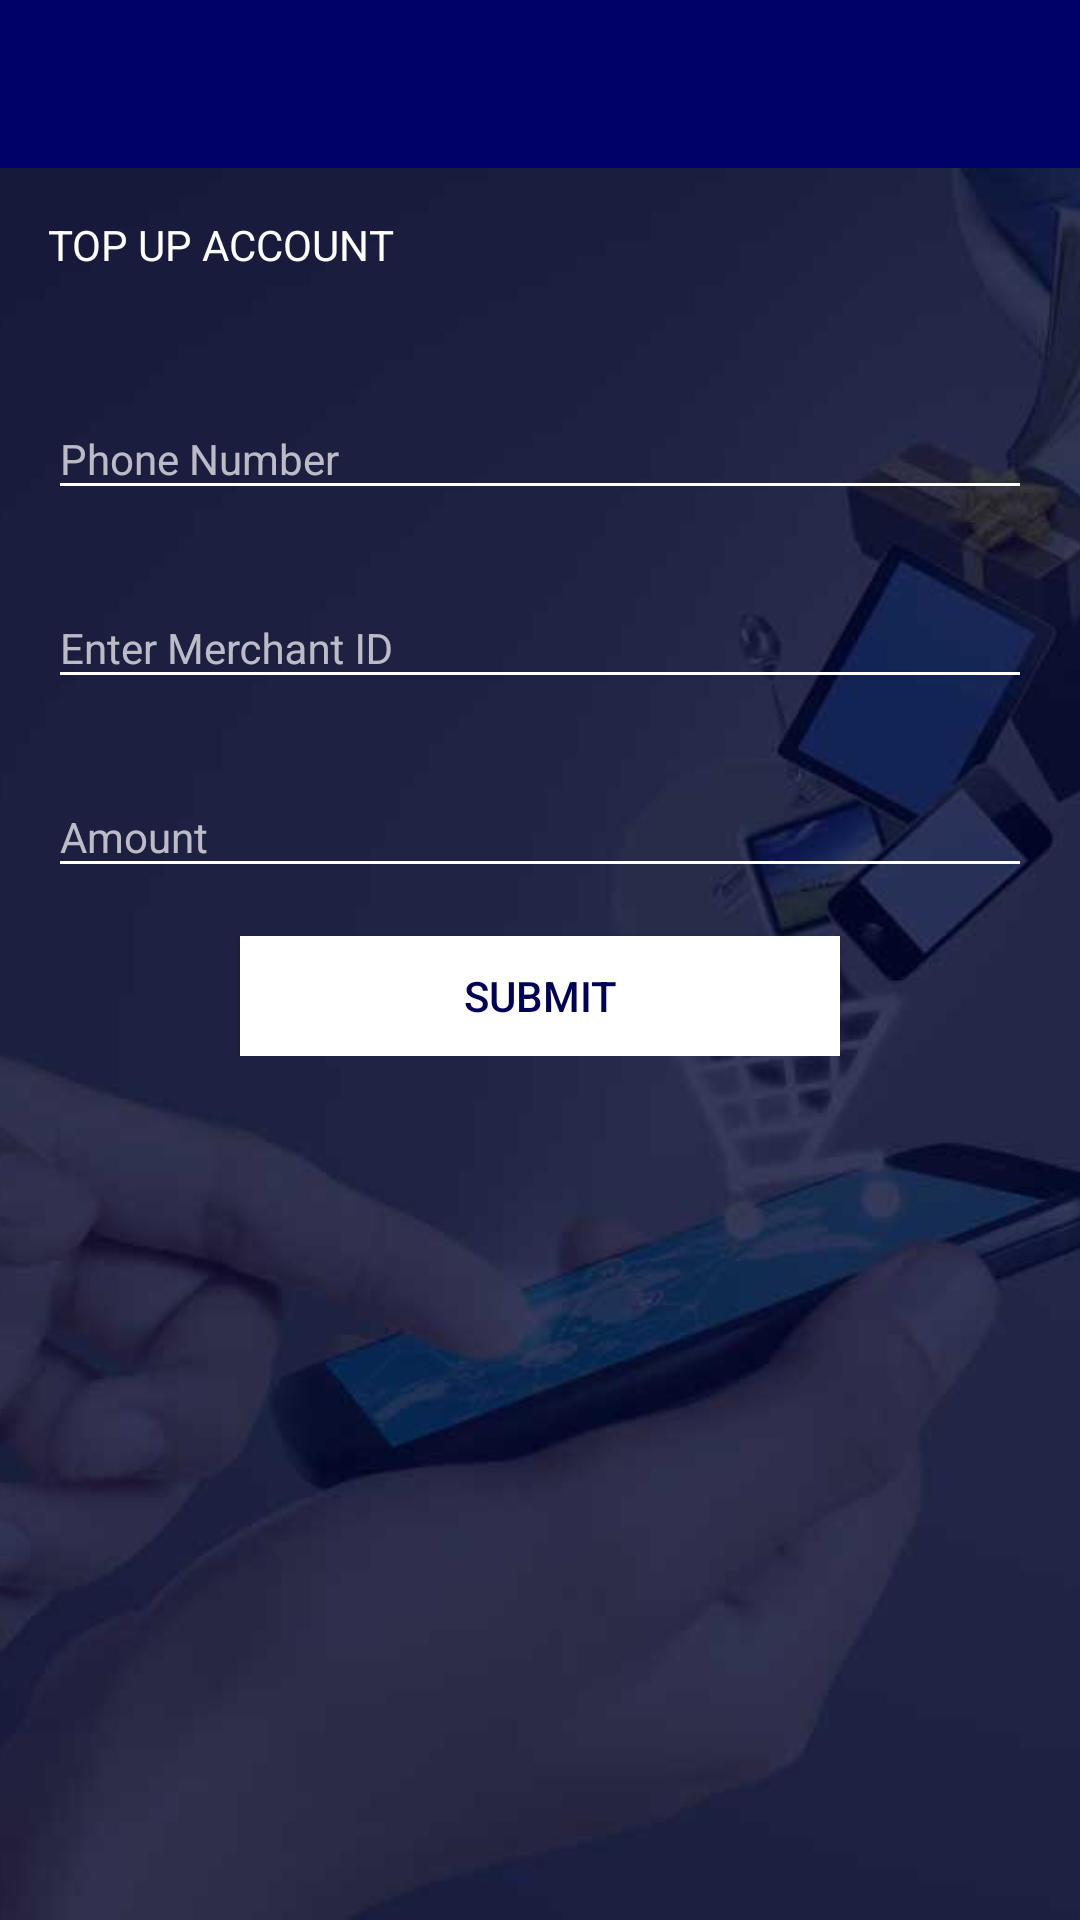

The Android layout XML behind this screen, and the referenced resources:
<!-- AndroidManifest.xml: application theme AppTheme -->
<!-- res/layout/activity_top_up2.xml -->
<?xml version="1.0" encoding="utf-8"?>
<LinearLayout xmlns:android="http://schemas.android.com/apk/res/android"
    xmlns:app="http://schemas.android.com/apk/res-auto"
    android:orientation="vertical"
    android:layout_width="match_parent"
    android:layout_height="match_parent"
    android:background="@drawable/main_bg">
    <android.support.design.widget.AppBarLayout
        android:layout_width="match_parent"
        android:layout_height="wrap_content"
        android:theme="@style/AppTheme.AppBarOverlay">

        <android.support.v7.widget.Toolbar
            android:id="@+id/toolbar"
            android:layout_width="match_parent"
            android:layout_height="?attr/actionBarSize"
            android:background="?attr/colorPrimary"
            app:layout_scrollFlags="scroll|enterAlways"
            app:popupTheme="@style/ThemeOverlay.AppCompat.Light" />
    </android.support.design.widget.AppBarLayout>

    <FrameLayout
        android:layout_width="match_parent"
        android:layout_height="match_parent">

        <ImageView
            android:scaleType="centerCrop"
            android:layout_width="match_parent"
            android:layout_height="match_parent"
            android:src="@drawable/receive_payment"/>

        <LinearLayout
            android:layout_width="match_parent"
            android:layout_height="wrap_content"
            android:padding="@dimen/activity_horizontal_margin"
            android:orientation="vertical">

            <TextView
                android:id="@+id/top_desc"
                android:layout_width="match_parent"
                android:layout_height="wrap_content"
                android:textColor="#FFF"
                android:layout_marginBottom="@dimen/activity_horizontal_margin"
                android:text="TOP UP ACCOUNT"/>

            <RelativeLayout
                android:layout_width="match_parent"
                android:layout_height="wrap_content">
                <android.support.design.widget.TextInputLayout
                    android:id="@+id/phone_number_wrapper"
                    android:layout_width="match_parent"
                    android:layout_height="wrap_content"
                    android:theme="@style/TextLabelStyled"
                    android:layout_toLeftOf="@+id/btn_phone_book"
                    android:layout_marginTop="@dimen/activity_horizontal_margin">

                    <EditText
                        android:id="@+id/top_phone_number"
                        android:layout_width="match_parent"
                        android:layout_height="wrap_content"
                        android:inputType="number"
                        android:hint="Phone Number"
                        android:textColor="#FFF"
                        android:textSize="@dimen/form_text_size"/>

                </android.support.design.widget.TextInputLayout>

            </RelativeLayout>

            <android.support.design.widget.TextInputLayout
                android:layout_width="match_parent"
                android:layout_height="wrap_content"
                android:theme="@style/TextLabelStyled"
                android:layout_marginTop="@dimen/activity_horizontal_margin">

                <EditText
                    android:id="@+id/top_merchant_id"
                    android:layout_width="match_parent"
                    android:layout_height="wrap_content"
                    android:inputType="number"
                    android:hint="Enter Merchant ID"
                    android:textColor="#FFF"
                    android:textSize="@dimen/form_text_size"/>

            </android.support.design.widget.TextInputLayout>

            <android.support.design.widget.TextInputLayout
                android:layout_width="match_parent"
                android:layout_height="wrap_content"
                android:theme="@style/TextLabelStyled"
                android:layout_marginTop="@dimen/activity_horizontal_margin">

                <EditText
                    android:id="@+id/top_amount"
                    android:layout_width="match_parent"
                    android:layout_height="wrap_content"
                    android:inputType="number"
                    android:hint="Amount"
                    android:textColor="#FFF"
                    android:textSize="@dimen/form_text_size"/>

            </android.support.design.widget.TextInputLayout>

            <Button
                android:id="@+id/toptop_submit"
                android:layout_width="200dp"
                android:layout_height="40dp"
                android:textColor="@color/colorPrimaryDark"
                android:background="#FFF"
                android:layout_gravity="center_horizontal"
                android:layout_marginTop="@dimen/activity_horizontal_margin"
                android:text="Submit"/>
        </LinearLayout>
    </FrameLayout>
</LinearLayout>
<!-- resources referenced by this layout -->
<resources>
  <color name="colorPrimaryDark">#010157</color>
  <dimen name="activity_horizontal_margin">16dp</dimen>
  <dimen name="form_text_size">14sp</dimen>
  <!-- drawable receive_payment: jpg bitmap (drawable, 17673 bytes) -->
  <style name="AppTheme.AppBarOverlay" parent="ThemeOverlay.AppCompat.Dark.ActionBar" />
  <style name="TextLabelStyled" parent="TextAppearance.AppCompat">
          <item name="android:textSize">20sp</item>
          <item name="colorControlNormal">#FFF</item>
      </style>
  <style name="AppTheme" parent="Theme.AppCompat.Light.DarkActionBar">
          
          <item name="colorPrimary">@color/colorPrimary</item>
          <item name="colorPrimaryDark">@color/colorPrimaryDark</item>
          <item name="colorAccent">@color/colorAccent</item>
          <item name="android:textColorPrimary">@color/colorPrimary</item>
          <item name="android:windowContentTransitions" tools:targetApi="21">true</item>
          <item name="colorControlActivated">@color/colorAccent</item>
          <item name="windowActionBar">false</item>
          <item name="windowActionBarOverlay">true</item>
          <item name="windowNoTitle">true</item>
      </style>
  <color name="colorPrimary">#000069</color>
  <color name="colorAccent">#ce000d</color>
</resources>
